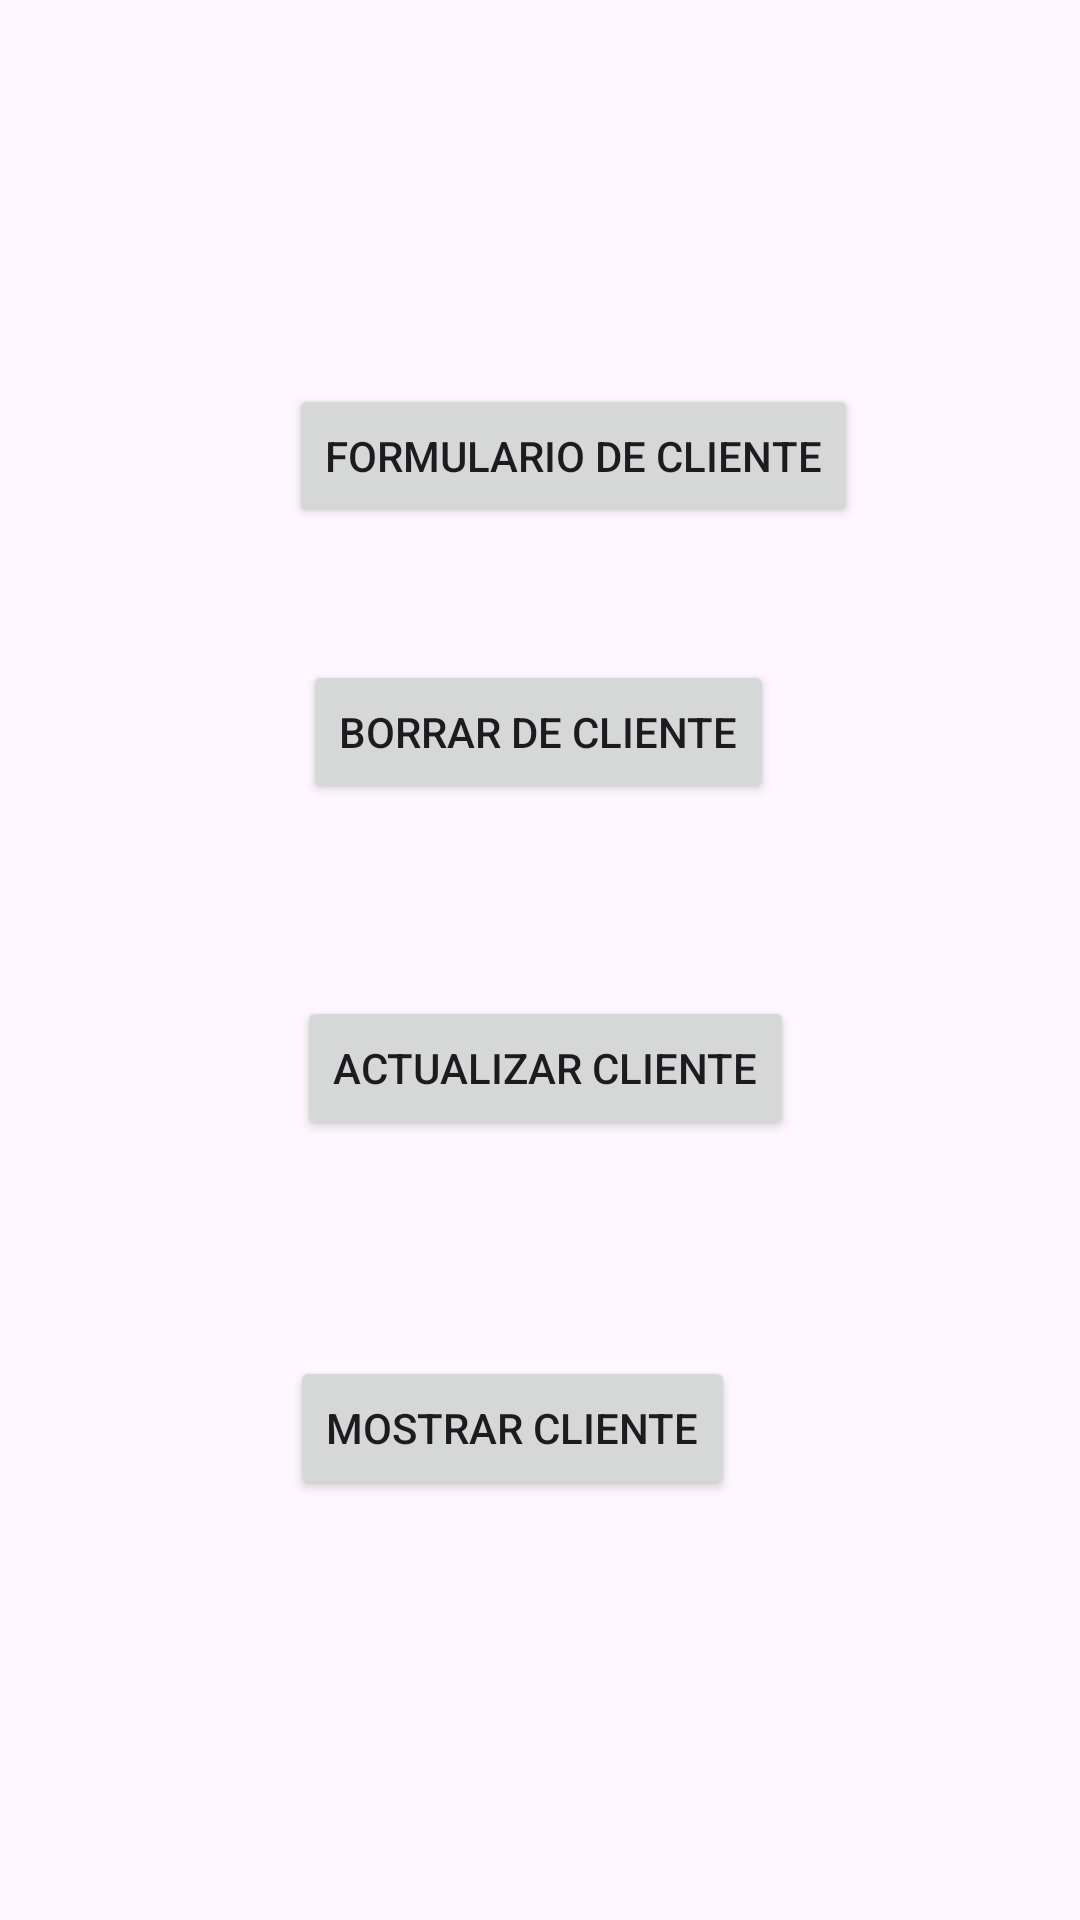

Android layout source for this screen:
<!-- AndroidManifest.xml: application theme Theme.CRUDtienda -->
<!-- res/layout/crud_cliente.xml -->
<?xml version="1.0" encoding="utf-8"?>
<androidx.constraintlayout.widget.ConstraintLayout xmlns:android="http://schemas.android.com/apk/res/android"
    xmlns:app="http://schemas.android.com/apk/res-auto"
    xmlns:tools="http://schemas.android.com/tools"
    android:layout_width="match_parent"
    android:layout_height="match_parent"
    tools:context=".crud_cliente">


    <Button
        android:id="@+id/button3"
        android:layout_width="wrap_content"
        android:layout_height="wrap_content"
        android:layout_marginTop="128dp"
        android:text="Formulario de cliente"
        app:layout_constraintEnd_toEndOf="parent"
        app:layout_constraintHorizontal_bias="0.565"
        app:layout_constraintStart_toStartOf="parent"
        app:layout_constraintTop_toTopOf="parent"
        tools:ignore="MissingConstraints" />

    <Button
        android:id="@+id/button4"
        android:layout_width="wrap_content"
        android:layout_height="wrap_content"
        android:layout_marginTop="220dp"
        android:text="Borrar de cliente"
        app:layout_constraintEnd_toEndOf="parent"
        app:layout_constraintHorizontal_bias="0.498"
        app:layout_constraintStart_toStartOf="parent"
        app:layout_constraintTop_toTopOf="parent"
        tools:ignore="MissingConstraints" />

    <Button
        android:id="@+id/button5"
        android:layout_width="wrap_content"
        android:layout_height="wrap_content"
        android:layout_marginTop="332dp"
        android:text="Actualizar cliente"
        app:layout_constraintEnd_toEndOf="parent"
        app:layout_constraintHorizontal_bias="0.509"
        app:layout_constraintStart_toStartOf="parent"
        app:layout_constraintTop_toTopOf="parent"
        tools:ignore="MissingConstraints" />

    <Button
        android:id="@+id/button6"
        android:layout_width="wrap_content"
        android:layout_height="wrap_content"
        android:layout_marginTop="452dp"
        android:text="Mostrar cliente"
        app:layout_constraintEnd_toEndOf="parent"
        app:layout_constraintHorizontal_bias="0.456"
        app:layout_constraintStart_toStartOf="parent"
        app:layout_constraintTop_toTopOf="parent"
        tools:ignore="MissingConstraints" />

</androidx.constraintlayout.widget.ConstraintLayout>
<!-- resources referenced by this layout -->
<resources>
  <style name="Theme.CRUDtienda" parent="Base.Theme.CRUDtienda" />
  <style name="Base.Theme.CRUDtienda" parent="Theme.Material3.DayNight.NoActionBar">
          
          
      </style>
</resources>
